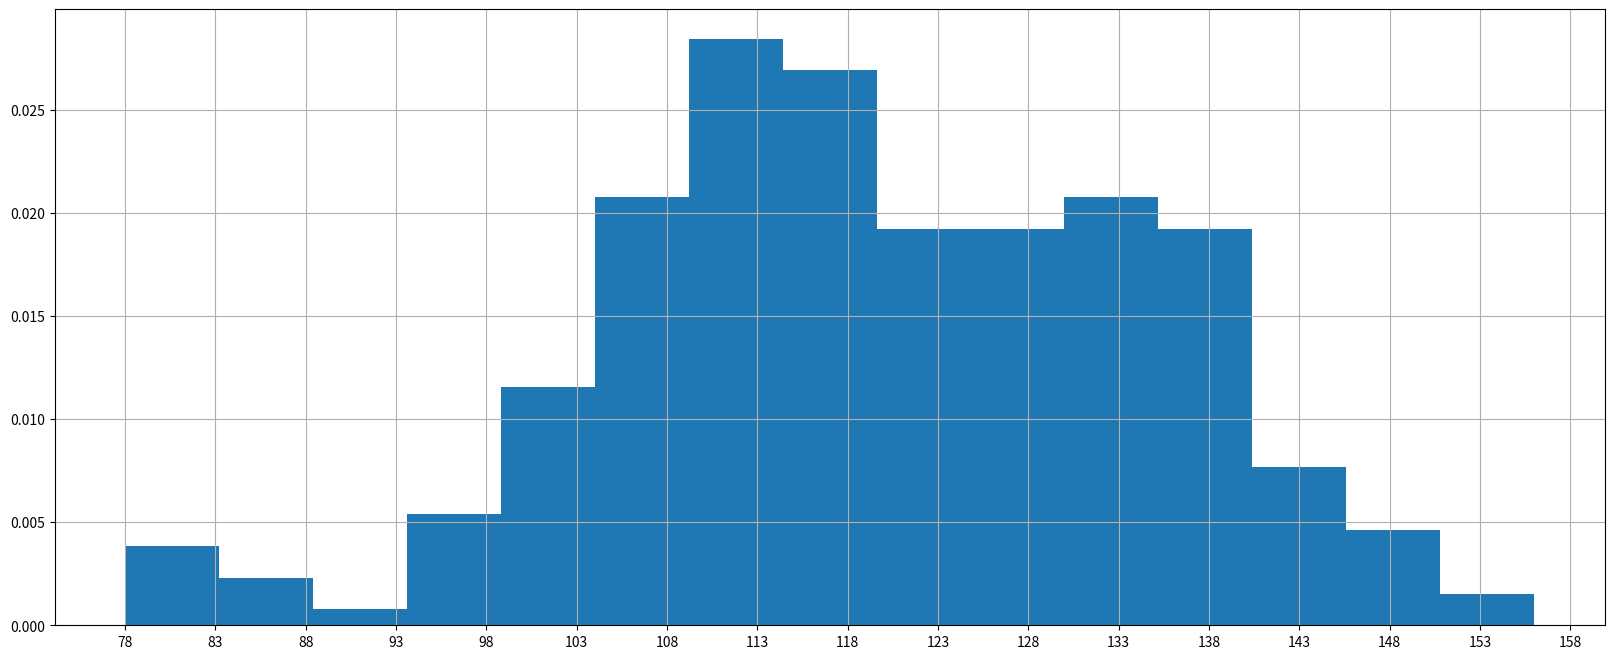

The script that saved this image:
# coding=utf-8
from matplotlib import pyplot as plt


a=[131,  98, 125, 131, 124, 139, 131, 117, 128, 108, 135, 138, 131, 102, 107, 114, 119, 128, 121, 142, 127, 130, 124, 101, 110, 116, 117, 110, 128, 128, 115,  99, 136, 126, 134,  95, 138, 117, 111,78, 132, 124, 113, 150, 110, 117,  86,  95, 144, 105, 126, 130,126, 130, 126, 116, 123, 106, 112, 138, 123,  86, 101,  99, 136,123, 117, 119, 105, 137, 123, 128, 125, 104, 109, 134, 125, 127,105, 120, 107, 129, 116, 108, 132, 103, 136, 118, 102, 120, 114,105, 115, 132, 145, 119, 121, 112, 139, 125, 138, 109, 132, 134,156, 106, 117, 127, 144, 139, 139, 119, 140,  83, 110, 102,123,107, 143, 115, 136, 118, 139, 123, 112, 118, 125, 109, 119, 133,112, 114, 122, 109, 106, 123, 116, 131, 127, 115, 118, 112, 135,115, 146, 137, 116, 103, 144,  83, 123, 111, 110, 111, 100, 154,136, 100, 118, 119, 133, 134, 106, 129, 126, 110, 111, 109, 141,120, 117, 106, 149, 122, 122, 110, 118, 127, 121, 114, 125, 126,114, 140, 103, 130, 141, 117, 106, 114, 121, 114, 133, 137,  92,121, 112, 146,  97, 137, 105,  98, 117, 112,  81,  97, 139, 113,134, 106, 144, 110, 137, 137, 111, 104, 117, 100, 111, 101, 110,105, 129, 137, 112, 120, 113, 133, 112,  83,  94, 146, 133, 101,131, 116, 111,  84, 137, 115, 122, 106, 144, 109, 123, 116, 111,111, 133, 150]

#计算组数
d =5  #组距
num_bins = (max(a)-min(a))//d
print(max(a),min(a),max(a)-min(a))
print(num_bins)


#设置图形的大小
plt.figure(figsize=(20,8),dpi=80)
plt. hist(a,num_bins, density=True)

#设置x轴的刻度
plt.xticks(range(min(a),max(a)+d,d))

plt.grid()

plt.show()